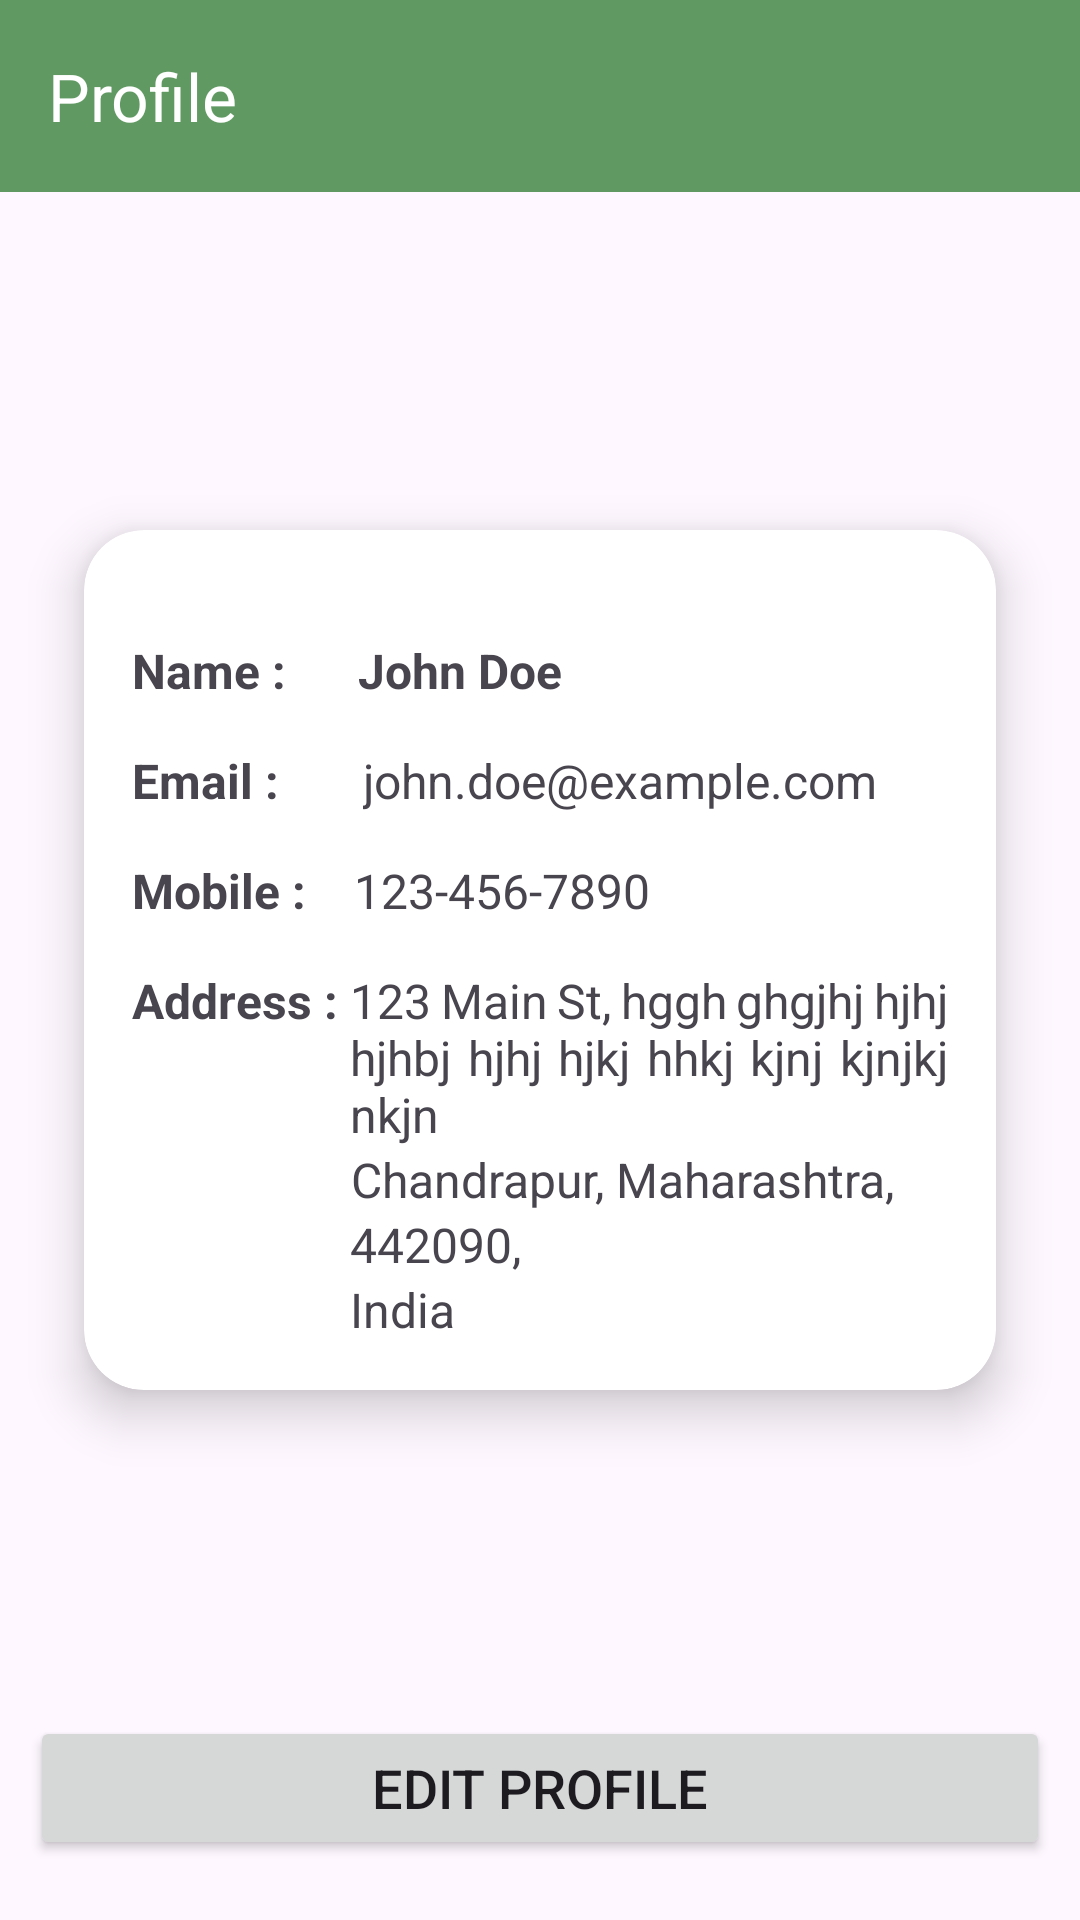

Here is an Android app screen rendered from its layout file. Give the layout XML and the strings, colors and styles it references.
<!-- AndroidManifest.xml: application theme Theme.MyBigBasket -->
<!-- res/layout/activity_profile.xml -->
<?xml version="1.0" encoding="utf-8"?>
<RelativeLayout xmlns:android="http://schemas.android.com/apk/res/android"
    xmlns:app="http://schemas.android.com/apk/res-auto"
    xmlns:tools="http://schemas.android.com/tools"
    android:layout_width="match_parent"
    android:layout_height="match_parent"
    tools:context=".activity.ProfileActivity"
    >
    <androidx.appcompat.widget.Toolbar
        android:id="@+id/toolbar"
        android:layout_width="match_parent"
        android:layout_height="wrap_content"
        android:background="@color/lightgreen"
        app:title="Profile"
        app:titleTextColor="@color/white"/>

    <ImageView
        android:layout_below="@id/toolbar"
        android:id="@+id/imageViewProfile"
        android:layout_width="120dp"
        android:layout_height="120dp"
        android:src="@drawable/logo"
        android:scaleType="centerCrop"
        android:layout_centerHorizontal="true"
        android:layout_marginTop="20dp"/>

    <androidx.cardview.widget.CardView
        android:layout_width="match_parent"
        android:layout_height="wrap_content"
        app:cardElevation="10dp"
        app:cardCornerRadius="20dp"
        android:layout_margin="10dp"
        app:cardBackgroundColor="@color/white"
        app:cardMaxElevation="12dp"
        app:cardPreventCornerOverlap="true"
        app:cardUseCompatPadding="true"
        android:layout_gravity="center_vertical"
        android:layout_centerInParent="true"
        >
    <LinearLayout
        android:layout_marginTop="20dp"
        android:layout_width="match_parent"
        android:layout_height="wrap_content"
        android:orientation="vertical"
        android:padding="16dp"
        >
        <LinearLayout
            android:layout_width="wrap_content"
            android:layout_height="wrap_content"
            android:orientation="horizontal">
            <TextView
                android:layout_width="wrap_content"
                android:layout_height="wrap_content"
                android:text="Name :      "
                android:textSize="16sp"
                android:textStyle="bold"/>
            <TextView
                android:id="@+id/textViewName"
                android:layout_width="match_parent"
                android:layout_height="wrap_content"
                android:textSize="16sp"
                android:text="John Doe"
                android:textStyle="bold"
                />
        </LinearLayout>
        <LinearLayout
            android:layout_width="wrap_content"
            android:layout_height="wrap_content"
            android:orientation="horizontal"
            android:layout_marginTop="15dp">
                <TextView
                    android:layout_width="wrap_content"
                    android:layout_height="wrap_content"
                    android:text="Email :       "
                    android:textSize="16sp"
                    android:textStyle="bold"/>
                <TextView
                    android:id="@+id/textViewEmail"
                    android:layout_width="match_parent"
                    android:layout_height="wrap_content"
                    android:textSize="16sp"
                    android:text="john.doe@example.com"
                    />
            </LinearLayout>
        <LinearLayout
                android:layout_width="wrap_content"
                android:layout_height="wrap_content"
                android:orientation="horizontal"
            android:layout_marginTop="15dp">
                <TextView
                    android:layout_width="wrap_content"
                    android:layout_height="wrap_content"
                    android:text="Mobile :    "
                    android:textSize="16sp"
                    android:textStyle="bold"/>
                <TextView
                    android:id="@+id/textViewMobile"
                    android:layout_width="match_parent"
                    android:layout_height="wrap_content"
                    android:textSize="16sp"
                    android:text="123-456-7890"
                    />
            </LinearLayout>
        <LinearLayout
            android:layout_width="match_parent"
            android:layout_height="wrap_content"
            android:layout_marginTop="15dp">
                <TextView
                    android:layout_width="wrap_content"
                    android:layout_height="wrap_content"
                    android:text="Address : "
                    android:textSize="16sp"
                    android:textStyle="bold"/>

            <LinearLayout
                android:layout_width="match_parent"
                android:layout_height="wrap_content"
                android:orientation="vertical">
                <TextView
                    android:id="@+id/textViewAddress"
                    android:layout_width="wrap_content"
                    android:layout_height="wrap_content"
                    android:textSize="16sp"
                    android:text="123 Main St, hggh ghgjhj hjhj hjhbj hjhj hjkj hhkj kjnj kjnjkj nkjn"
                    android:textAlignment="textStart"
                    android:justificationMode="inter_word"
                    />
                <LinearLayout
                    android:layout_width="match_parent"
                    android:layout_height="wrap_content"
                    android:orientation="horizontal">
            <TextView
                android:id="@+id/textViewCity"
                android:layout_width="wrap_content"
                android:layout_height="wrap_content"
                android:textSize="16sp"
                android:text="Chandrapur, "
                android:gravity="center" />
            <TextView
                android:id="@+id/textViewState"
                android:layout_width="wrap_content"
                android:layout_height="wrap_content"
                android:textSize="16sp"
                android:text="Maharashtra, "
                android:gravity="center" />
                </LinearLayout>
            <TextView
                android:id="@+id/textViewPostalCode"
                android:layout_width="wrap_content"
                android:layout_height="wrap_content"
                android:textSize="16sp"
                android:text="442090, "
                android:gravity="center" />
            <TextView
                android:id="@+id/textViewCountry"
                android:layout_width="wrap_content"
                android:layout_height="wrap_content"
                android:textSize="16sp"
                android:text="India"
                android:gravity="center" />
            </LinearLayout>
            </LinearLayout>
    </LinearLayout>
    </androidx.cardview.widget.CardView>
        <Button
            android:id="@+id/buttonEditProfile"
            android:layout_width="match_parent"
            android:layout_height="wrap_content"
            android:text="Edit Profile"
            android:textSize="18sp"
            android:layout_alignParentBottom="true"
            android:layout_marginBottom="20dp"
            android:layout_marginLeft="10dp"
            android:layout_marginRight="10dp"
            />
</RelativeLayout>
<!-- resources referenced by this layout -->
<resources>
  <color name="lightgreen">#619963</color>
  <color name="white">#FFFFFFFF</color>
  <style name="Theme.MyBigBasket" parent="Base.Theme.MyBigBasket" />
  <style name="Base.Theme.MyBigBasket" parent="Theme.Material3.DayNight.NoActionBar">
          
          <item name="colorPrimary">@color/lightgreen</item>
      </style>
</resources>
